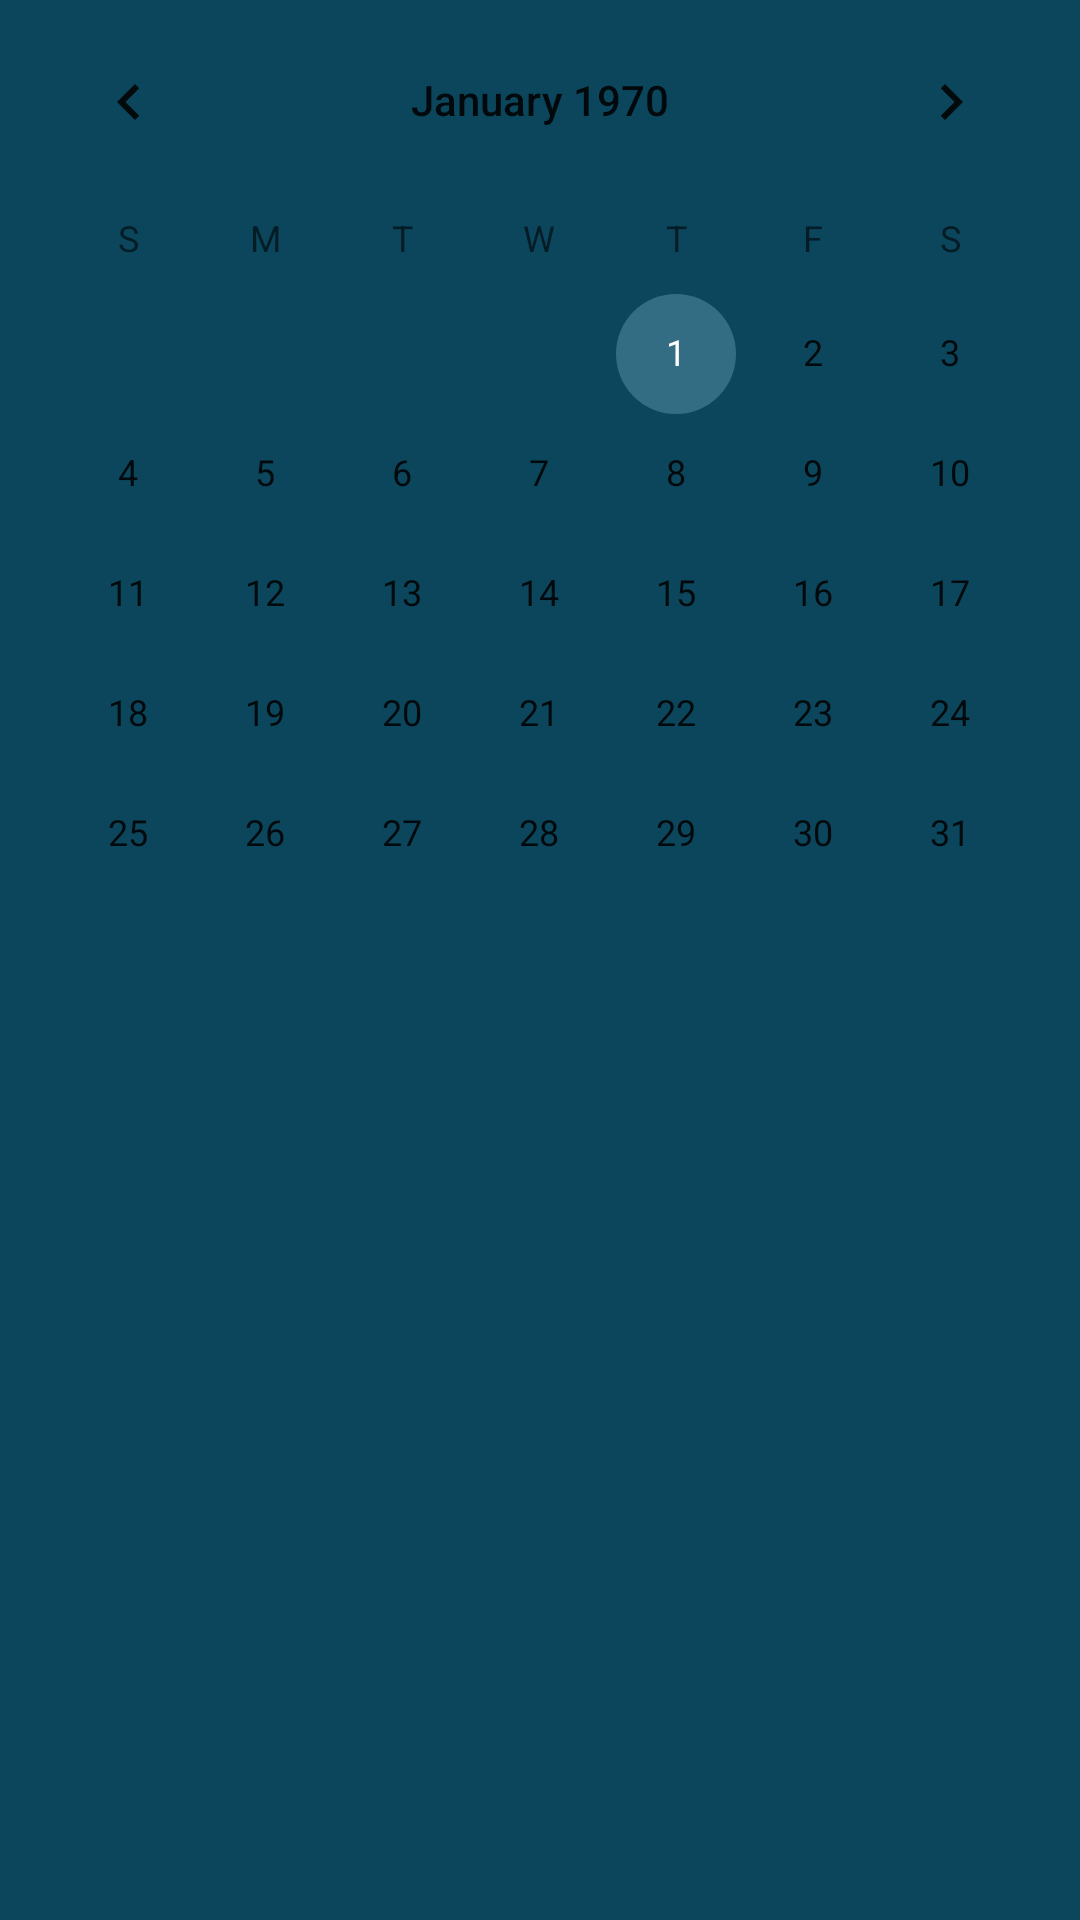

Produce the Android XML layout that renders to this screen, including the resource entries it uses.
<!-- AndroidManifest.xml: application theme AppTheme -->
<!-- res/layout/activity_calendar.xml -->
<?xml version="1.0" encoding="utf-8"?>

<RelativeLayout xmlns:android="http://schemas.android.com/apk/res/android"
    xmlns:app="http://schemas.android.com/apk/res-auto"
    xmlns:tools="http://schemas.android.com/tools"
    android:layout_width="match_parent"
    android:layout_height="match_parent"
    android:background="@color/myBg"
    tools:context=".com.example.tonio.activities.CalendarActivity">

    <CalendarView
        android:id="@+id/calendar"
        android:layout_width="match_parent"
        android:background="@color/myBg"
        android:layout_height="300dp">

    </CalendarView>
</RelativeLayout>
<!-- resources referenced by this layout -->
<resources>
  <color name="myBg">#0c465c</color>
  <style name="AppTheme" parent="Theme.AppCompat.Light.DarkActionBar">
          
          <item name="colorPrimary">@color/colorPrimary</item>
          <item name="colorPrimaryDark">@color/colorPrimaryDark</item>
          <item name="android:textColor">#ffffff</item>
          <item name="android:itemBackground">@color/colorPrimary</item>
          <item name="colorAccent">@color/colorAccent</item>
  
      </style>
  <color name="colorPrimary">#1C5970</color>
  <color name="colorPrimaryDark">#0c465c</color>
  <color name="colorAccent">#336D83</color>
</resources>
